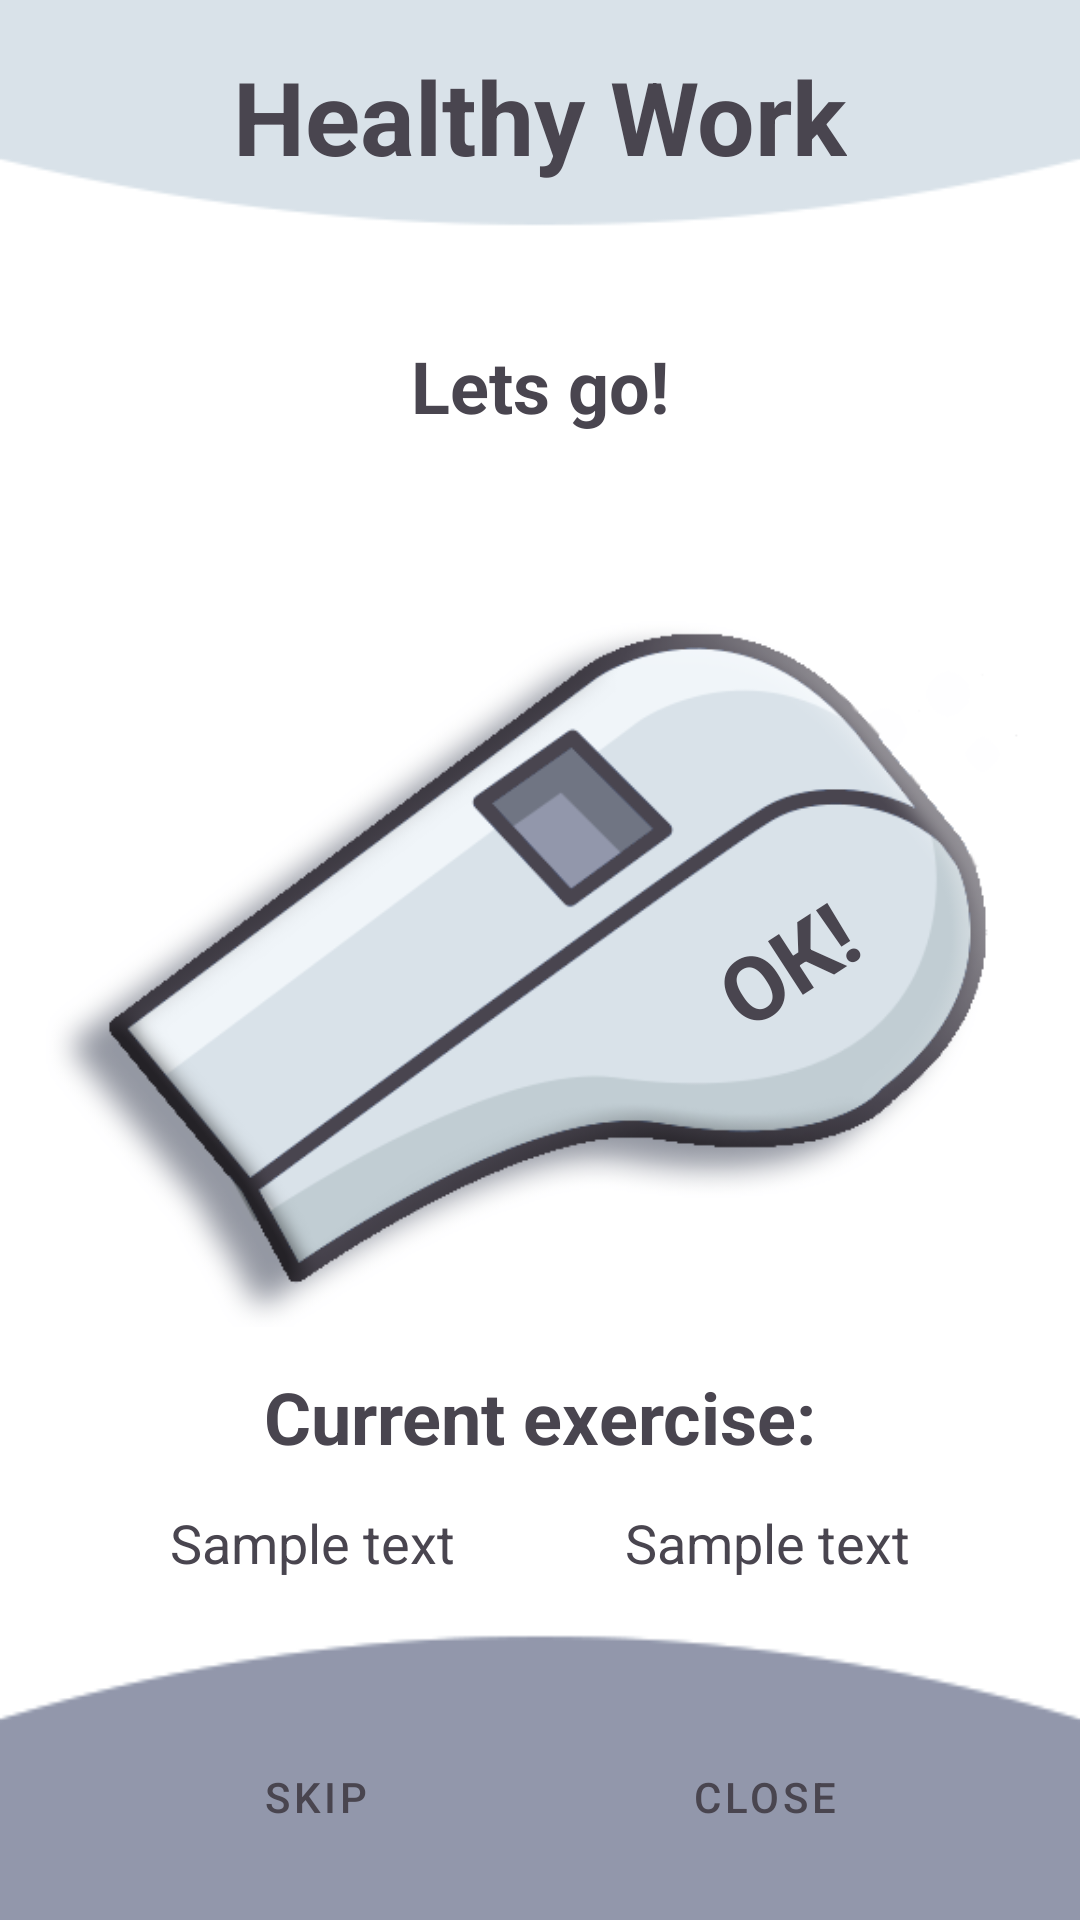

Produce the Android XML layout that renders to this screen, including the resource entries it uses.
<!-- AndroidManifest.xml: application theme Theme.HealthyWork -->
<!-- res/layout/activity_to_do.xml -->
<?xml version="1.0" encoding="utf-8"?>
<androidx.constraintlayout.widget.ConstraintLayout xmlns:android="http://schemas.android.com/apk/res/android"
    xmlns:app="http://schemas.android.com/apk/res-auto"
    xmlns:tools="http://schemas.android.com/tools"
    android:layout_width="match_parent"
    android:layout_height="match_parent"
    tools:context=".presentation.ui.todo.ToDoActivity">


    <androidx.constraintlayout.widget.ConstraintLayout
        android:id="@+id/cl_top"
        android:layout_width="match_parent"
        android:layout_height="wrap_content"
        android:background="@drawable/bkg_top"
        android:paddingBottom="18dp"
        app:layout_constraintEnd_toEndOf="parent"
        app:layout_constraintStart_toStartOf="parent"
        app:layout_constraintTop_toTopOf="parent">

        <TextView
            android:id="@+id/tv_main_title"
            style="@style/title_text"
            android:layout_width="wrap_content"
            android:layout_height="wrap_content"
            android:layout_marginTop="@dimen/base_margin"
            android:text="@string/app_name"
            android:textColor="@color/color_primary"
            android:textStyle="bold"
            app:layout_constraintEnd_toEndOf="parent"
            app:layout_constraintStart_toStartOf="parent"
            app:layout_constraintTop_toTopOf="parent" />
    </androidx.constraintlayout.widget.ConstraintLayout>

    <androidx.constraintlayout.widget.ConstraintLayout
        android:id="@+id/cl_button_main"
        android:layout_width="330dp"
        android:layout_height="265dp"
        android:background="@drawable/whistle"
        android:backgroundTintMode="add"
        app:layout_constraintBottom_toTopOf="@+id/cl_bottom"
        app:layout_constraintEnd_toEndOf="parent"
        app:layout_constraintHorizontal_bias="0.493"
        app:layout_constraintStart_toStartOf="parent"
        app:layout_constraintTop_toBottomOf="@+id/cl_top">

        <TextView
            android:id="@+id/btn_todo_positive"
            style="@style/general_main_button_text_style"
            android:layout_width="85dp"
            android:layout_height="70dp"
            android:rotation="-33"
            android:text="@string/activity_to_do_positive"
            app:layout_constraintBottom_toBottomOf="parent"
            app:layout_constraintEnd_toEndOf="parent"
            app:layout_constraintHorizontal_bias="0.934"
            app:layout_constraintStart_toStartOf="parent"
            app:layout_constraintTop_toTopOf="parent"
            app:layout_constraintVertical_bias="0.569" />


    </androidx.constraintlayout.widget.ConstraintLayout>

    <TextView
        android:id="@+id/tv_todo_title"
        style="@style/header_text"
        android:layout_width="wrap_content"
        android:layout_height="wrap_content"
        android:text="@string/activity_to_do_title"
        app:layout_constraintBottom_toTopOf="@+id/cl_button_main"
        app:layout_constraintEnd_toEndOf="parent"
        app:layout_constraintStart_toStartOf="parent"
        app:layout_constraintTop_toBottomOf="@+id/cl_top" />

    <TextView
        android:id="@+id/tv_todo_exercise_name"
        style="@style/header_2_text"
        android:layout_width="wrap_content"
        android:layout_height="wrap_content"
        android:text="@string/sample_text"
        app:layout_constraintBottom_toTopOf="@+id/cl_bottom"
        app:layout_constraintEnd_toStartOf="@+id/tv_todo_exercise_count"
        app:layout_constraintHorizontal_bias="0.5"
        app:layout_constraintStart_toStartOf="parent"
        app:layout_constraintTop_toBottomOf="@+id/textView" />

    <TextView
        android:id="@+id/tv_todo_exercise_count"
        style="@style/header_2_text"
        android:layout_width="wrap_content"
        android:layout_height="wrap_content"
        android:text="@string/sample_text"
        app:layout_constraintBottom_toBottomOf="@+id/tv_todo_exercise_name"
        app:layout_constraintEnd_toEndOf="parent"
        app:layout_constraintHorizontal_bias="0.5"
        app:layout_constraintStart_toEndOf="@+id/tv_todo_exercise_name"
        app:layout_constraintTop_toTopOf="@+id/tv_todo_exercise_name" />

    <androidx.constraintlayout.widget.ConstraintLayout
        android:id="@+id/cl_bottom"
        android:layout_width="match_parent"
        android:layout_height="100dp"
        android:background="@drawable/bkg_bottom"
        app:layout_constraintBottom_toBottomOf="parent"
        app:layout_constraintEnd_toEndOf="parent"
        app:layout_constraintStart_toStartOf="parent">

        <Button
            android:id="@+id/btn_todo_negative"
            style="@style/button_style"
            android:layout_width="wrap_content"
            android:layout_height="50dp"
            android:layout_marginBottom="@dimen/base_margin"
            android:text="@string/activity_to_do_negative"
            app:layout_constraintBottom_toBottomOf="parent"
            app:layout_constraintEnd_toStartOf="@+id/btn_todo_exit"
            app:layout_constraintHorizontal_bias="0.5"
            app:layout_constraintStart_toStartOf="parent" />

        <Button
            android:id="@+id/btn_todo_exit"
            style="@style/button_style"
            android:layout_width="wrap_content"
            android:layout_height="50dp"
            android:layout_marginBottom="@dimen/base_margin"
            android:text="@string/activity_to_do_exit"
            app:layout_constraintBottom_toBottomOf="parent"
            app:layout_constraintEnd_toEndOf="parent"
            app:layout_constraintHorizontal_bias="0.5"
            app:layout_constraintStart_toEndOf="@+id/btn_todo_negative" />

    </androidx.constraintlayout.widget.ConstraintLayout>

    <TextView
        android:id="@+id/textView"
        style="@style/header_text"
        android:layout_width="wrap_content"
        android:layout_height="wrap_content"
        android:text="@string/activity_main_current_exercise"
        app:layout_constraintBottom_toTopOf="@+id/tv_todo_exercise_name"
        app:layout_constraintEnd_toEndOf="parent"
        app:layout_constraintHorizontal_bias="0.5"
        app:layout_constraintStart_toStartOf="parent"
        app:layout_constraintTop_toBottomOf="@+id/cl_button_main" />

</androidx.constraintlayout.widget.ConstraintLayout>
<!-- resources referenced by this layout -->
<resources>
  <color name="color_primary">#49454F</color>
  <dimen name="base_margin">16dp</dimen>
  <!-- drawable bkg_bottom: png bitmap (drawable, 4421 bytes) -->
  <!-- drawable bkg_top: png bitmap (drawable, 3299 bytes) -->
  <!-- drawable whistle: png bitmap (drawable, 63122 bytes) -->
  <string name="activity_main_current_exercise">Current exercise:</string>
  <string name="activity_to_do_exit">Close</string>
  <string name="activity_to_do_negative">Skip</string>
  <string name="activity_to_do_positive" translatable="false">ОК!</string>
  <string name="activity_to_do_title">Lets go!</string>
  <string name="app_name">Healthy Work</string>
  <string name="sample_text">Sample text</string>
  <style name="button_style" parent="Widget.MaterialComponents.Button">
          <item name="android:backgroundTint">@color/grey_300</item>
          <item name="android:colorButtonNormal">@color/color_primary</item>
          <item name="android:fontFamily">sans-serif-medium</item>
          <item name="android:textSize">14sp</item>
          <item name="android:textColor">@color/color_primary</item>
          <item name="android:paddingStart">8sp</item>
          <item name="android:paddingEnd">8sp</item>
      </style>
  <style name="general_main_button_text_style" parent="normal_text">
          <item name="android:textSize">30sp</item>
          <item name="android:textStyle">bold</item>
      </style>
  <style name="header_2_text" parent="normal_text">
          <item name="android:textSize">18sp</item>
      </style>
  <style name="header_text" parent="title_text">
          <item name="android:textSize">24sp</item>
      </style>
  <style name="title_text" parent="normal_text">
          <item name="android:textSize">34sp</item>
          <item name="android:textStyle">bold</item>
      </style>
  <style name="Theme.HealthyWork" parent="Theme.MaterialComponents.DayNight.NoActionBar">
          
          <item name="colorPrimary">@color/purple_500</item>
          <item name="colorPrimaryVariant">@color/purple_700</item>
          <item name="colorOnPrimary">@color/white</item>
          
          <item name="colorSecondary">@color/teal_200</item>
          <item name="colorSecondaryVariant">@color/teal_700</item>
          <item name="colorOnSecondary">@color/black</item>
          
          <item name="android:statusBarColor">@color/color_primary</item>
          
      </style>
  <color name="grey_300">#F0F5F9</color>
  <style name="normal_text">
          <item name="android:fontFamily">sans-serif</item>
          <item name="android:textSize">16sp</item>
          <item name="android:textColor">@color/color_primary</item>
      </style>
  <color name="purple_500">#FF6200EE</color>
  <color name="purple_700">#FF3700B3</color>
  <color name="white">#FFFFFFFF</color>
  <color name="teal_200">#FF03DAC5</color>
  <color name="teal_700">#FF018786</color>
  <color name="black">#FF000000</color>
</resources>
